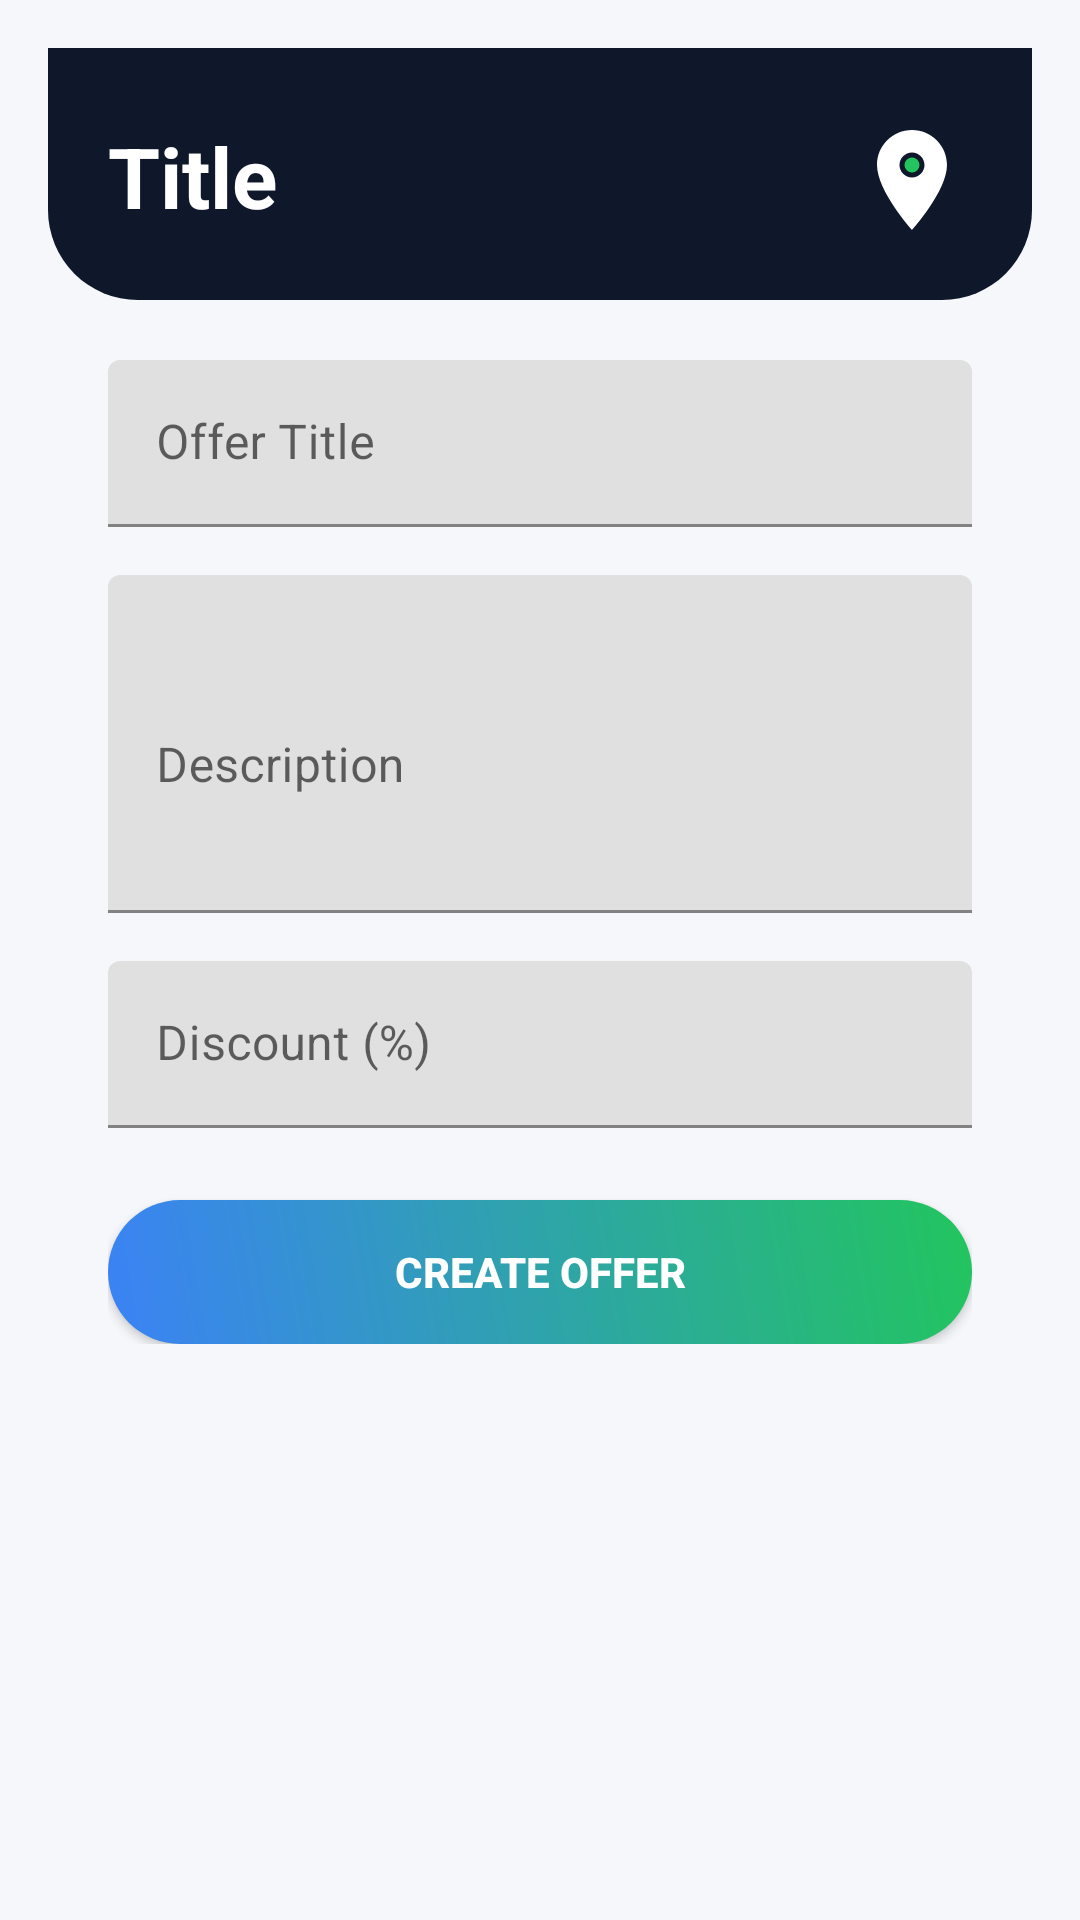

Write the Android layout XML for this screen, with the resource values it uses.
<!-- AndroidManifest.xml: activity theme Theme.Localeasy1 -->
<!-- res/layout/activity_create_offer.xml -->
<?xml version="1.0" encoding="utf-8"?>
<ScrollView xmlns:android="http://schemas.android.com/apk/res/android"
    android:layout_width="match_parent"
    android:layout_height="match_parent"
    android:background="@color/background"
    android:fillViewport="true"
    android:padding="16dp">

    <LinearLayout
        android:layout_width="match_parent"
        android:layout_height="wrap_content"
        android:orientation="vertical">

        <include
            android:id="@+id/header"
            layout="@layout/header" />

        <LinearLayout
            android:layout_width="match_parent"
            android:layout_height="wrap_content"
            android:orientation="vertical"
            android:padding="20dp">

            
            <com.google.android.material.textfield.TextInputLayout
                android:layout_width="match_parent"
                android:layout_height="wrap_content"
                android:layout_marginBottom="16dp"
                android:hint="Offer Title">

                <com.google.android.material.textfield.TextInputEditText
                    android:id="@+id/titleEditText"
                    android:layout_width="match_parent"
                    android:layout_height="wrap_content" />

            </com.google.android.material.textfield.TextInputLayout>

            
            <com.google.android.material.textfield.TextInputLayout
                android:layout_width="match_parent"
                android:layout_height="wrap_content"
                android:layout_marginBottom="16dp"
                android:hint="Description">

                <com.google.android.material.textfield.TextInputEditText
                    android:id="@+id/descriptionEditText"
                    android:layout_width="match_parent"
                    android:layout_height="wrap_content"
                    android:inputType="textMultiLine"
                    android:lines="4" />

            </com.google.android.material.textfield.TextInputLayout>

            
            <com.google.android.material.textfield.TextInputLayout
                android:layout_width="match_parent"
                android:layout_height="wrap_content"
                android:layout_marginBottom="24dp"
                android:hint="Discount (%)">

                <com.google.android.material.textfield.TextInputEditText
                    android:id="@+id/discountEditText"
                    android:layout_width="match_parent"
                    android:layout_height="wrap_content"
                    android:inputType="number" />

            </com.google.android.material.textfield.TextInputLayout>

            
            <Button
                android:id="@+id/submitButton"
                android:layout_width="match_parent"
                android:layout_height="wrap_content"
                android:background="@drawable/btn_primary"
                android:text="Create Offer"
                android:textColor="@color/white"
                android:textStyle="bold" />
        </LinearLayout>
    </LinearLayout>

</ScrollView>
<!-- res/layout/header.xml (included above) -->
<?xml version="1.0" encoding="utf-8"?>
<RelativeLayout xmlns:android="http://schemas.android.com/apk/res/android"
    android:layout_width="match_parent"
    android:layout_height="wrap_content"
    android:background="@drawable/header_bg"
    android:fitsSystemWindows="true"
    android:paddingTop="16dp"
    android:paddingBottom="20dp"
    android:paddingStart="20dp"
    android:paddingEnd="20dp">

    <TextView
        android:id="@+id/titleText"
        android:layout_width="wrap_content"
        android:layout_height="wrap_content"
        android:layout_alignParentStart="true"
        android:layout_alignParentTop="true"
        android:layout_marginTop="8dp"
        android:layout_toStartOf="@+id/logoImage"
        android:text="Title"
        android:textColor="@color/white"
        android:textSize="28sp"
        android:textStyle="bold"/>

    <ImageView
        android:id="@+id/logoImage"
        android:layout_width="40dp"
        android:layout_height="40dp"
        android:layout_alignParentEnd="true"
        android:layout_alignParentTop="true"
        android:layout_marginTop="8dp"
        android:src="@drawable/ic_app_logo"
        android:contentDescription="App Logo"/>

</RelativeLayout>
<!-- resources referenced by this layout -->
<resources>
  <color name="background">#F5F7FA</color>
  <color name="white">#FFFFFFFF</color>
  <!-- drawable btn_primary (drawable) -->
  <?xml version="1.0" encoding="utf-8"?>
  <ripple xmlns:android="http://schemas.android.com/apk/res/android"
      android:color="#40FFFFFF">
      <item>
          <shape android:shape="rectangle">
              <gradient
                  android:startColor="#3b82f6"
                  android:endColor="#22c55e"
                  android:angle="45"/>
              <corners android:radius="30dp"/>
          </shape>
      </item>
  </ripple>
  <!-- drawable header_bg (drawable) -->
  <?xml version="1.0" encoding="utf-8"?>
  <shape xmlns:android="http://schemas.android.com/apk/res/android">
      <solid android:color="#0f172a"/>
  
      
      <corners
          android:bottomLeftRadius="30dp"
          android:bottomRightRadius="30dp"/>
  </shape>
  <!-- drawable ic_app_logo (drawable) -->
  <vector xmlns:android="http://schemas.android.com/apk/res/android"
      android:width="24dp"
      android:height="24dp"
      android:viewportWidth="24"
      android:viewportHeight="24">
      
      <path
          android:fillColor="#FFFFFF"
          android:pathData="M12,2C8.13,2 5,5.13 5,9c0,5.25 7,13 7,13s7,-7.75 7,-13c0,-3.87 -3.13,-7 -7,-7zM12,11.5c-1.38,0 -2.5,-1.12 -2.5,-2.5s1.12,-2.5 2.5,-2.5 2.5,1.12 2.5,2.5 -1.12,2.5 -2.5,2.5z" />
      
      <path
          android:fillColor="#22C55E"
          android:pathData="M12,9m-1.5,0a1.5,1.5 0,1 1,3 0a1.5,1.5 0,1 1,-3 0" />
  </vector>
  <style name="Theme.Localeasy1" parent="Theme.MaterialComponents.Light.NoActionBar">
          <item name="android:colorBackground">@color/background</item>
          <item name="android:textColorPrimary">@color/text_primary</item>
          <item name="android:textColorSecondary">@color/text_secondary</item>
          <item name="colorPrimary">@color/button_primary</item>
          <item name="colorPrimaryDark">@color/button_primary</item>
          <item name="colorAccent">@color/button_primary</item>
          <item name="windowActionBar">false</item>
          <item name="windowNoTitle">true</item>
          <item name="android:statusBarColor">@color/button_primary</item>
      </style>
  <color name="text_primary">#111827</color>
  <color name="text_secondary">#6B7280</color>
  <color name="button_primary">#3B82F6</color>
</resources>
